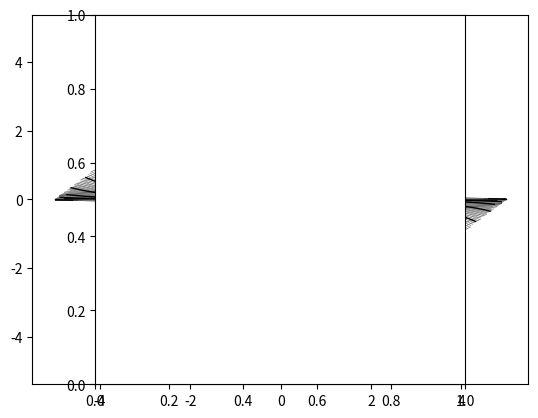

This chart was generated by the following Python code:
#!/usr/bin/python3

import copy

import numpy as np
import matplotlib.pyplot as plt

import math
from math import sin,cos,exp,sinh,cosh,sqrt,asin,acos,atan2,pi,log,floor
from numpy import arctanh,arcsinh

from matplotlib import rc

def afuncr(r,b):
  z = r-1.0
  f = z*exp(z)
  a = -arcsinh(math.e*f/sinh(b))
  return a

def afunct(t,b,region):
  # region = 1 for exterior, -1 for interior
  s = sinh(t/2)
  c = cosh(t/2)
  if s==c: return None
  a = region*arcsinh(((s+c)/(s-c))*sinh(b))
  return a

def do_afuncr_lines(scale,n0,maxab,w,which,region,flip_across_main_diag):
  if which=='t':
    n = 3*n0
  else:
    n = n0
  for i in range(n+1):
    u = i*scale # r or t
    b = np.arange(-maxab, maxab, 0.02)
    a = copy.copy(b)
    for j in range(len(b)):
      kill = False
      if which=='r':
        a[j] = afuncr(u,b[j])
      else:
        a[j] = afunct(u,b[j],region)
      kill = kill or abs(a[j])>maxab
      if flip_across_main_diag:
        temp = copy.copy(a[j])
        a[j] = b[j]
        b[j] = temp
      kill = kill or sinh(a[j])*sinh(b[j])>1.0001
      kill = kill or abs(a[j])+abs(b[j])>maxab
      if kill: a[j] = None
    lines = plt.plot(b, a)
    col = 'gray'
    if w>0.75: col='black'
    plt.setp(lines, color=col, linewidth=w)

def do_lines(scale,n,maxab,w,which):
  if which=='r':
    do_afuncr_lines(scale,n,maxab,w,which,0,False)
  else:
    do_afuncr_lines(scale,n,maxab,w,which,-1,False)
    do_afuncr_lines(scale,n,maxab,w,which,1,False)
    do_afuncr_lines(scale,n,maxab,w,which,-1,True)
    do_afuncr_lines(scale,n,maxab,w,which,1,True)

for which in ['r','t']:
  maxab = 5.0   # max value of |a| and |b|
  # --
  n=40
  scale = 0.1
  w = 0.5
  do_lines(scale,n,maxab,w,which)
  # --
  scale = 1.0   # step between values of r
  n = 10        # n+1 values of r
  w = 1.0       # line width in pt?
  do_lines(scale,n,maxab,w,which)

plt.axes().set_aspect('equal')
plt.savefig("graph.svg")
